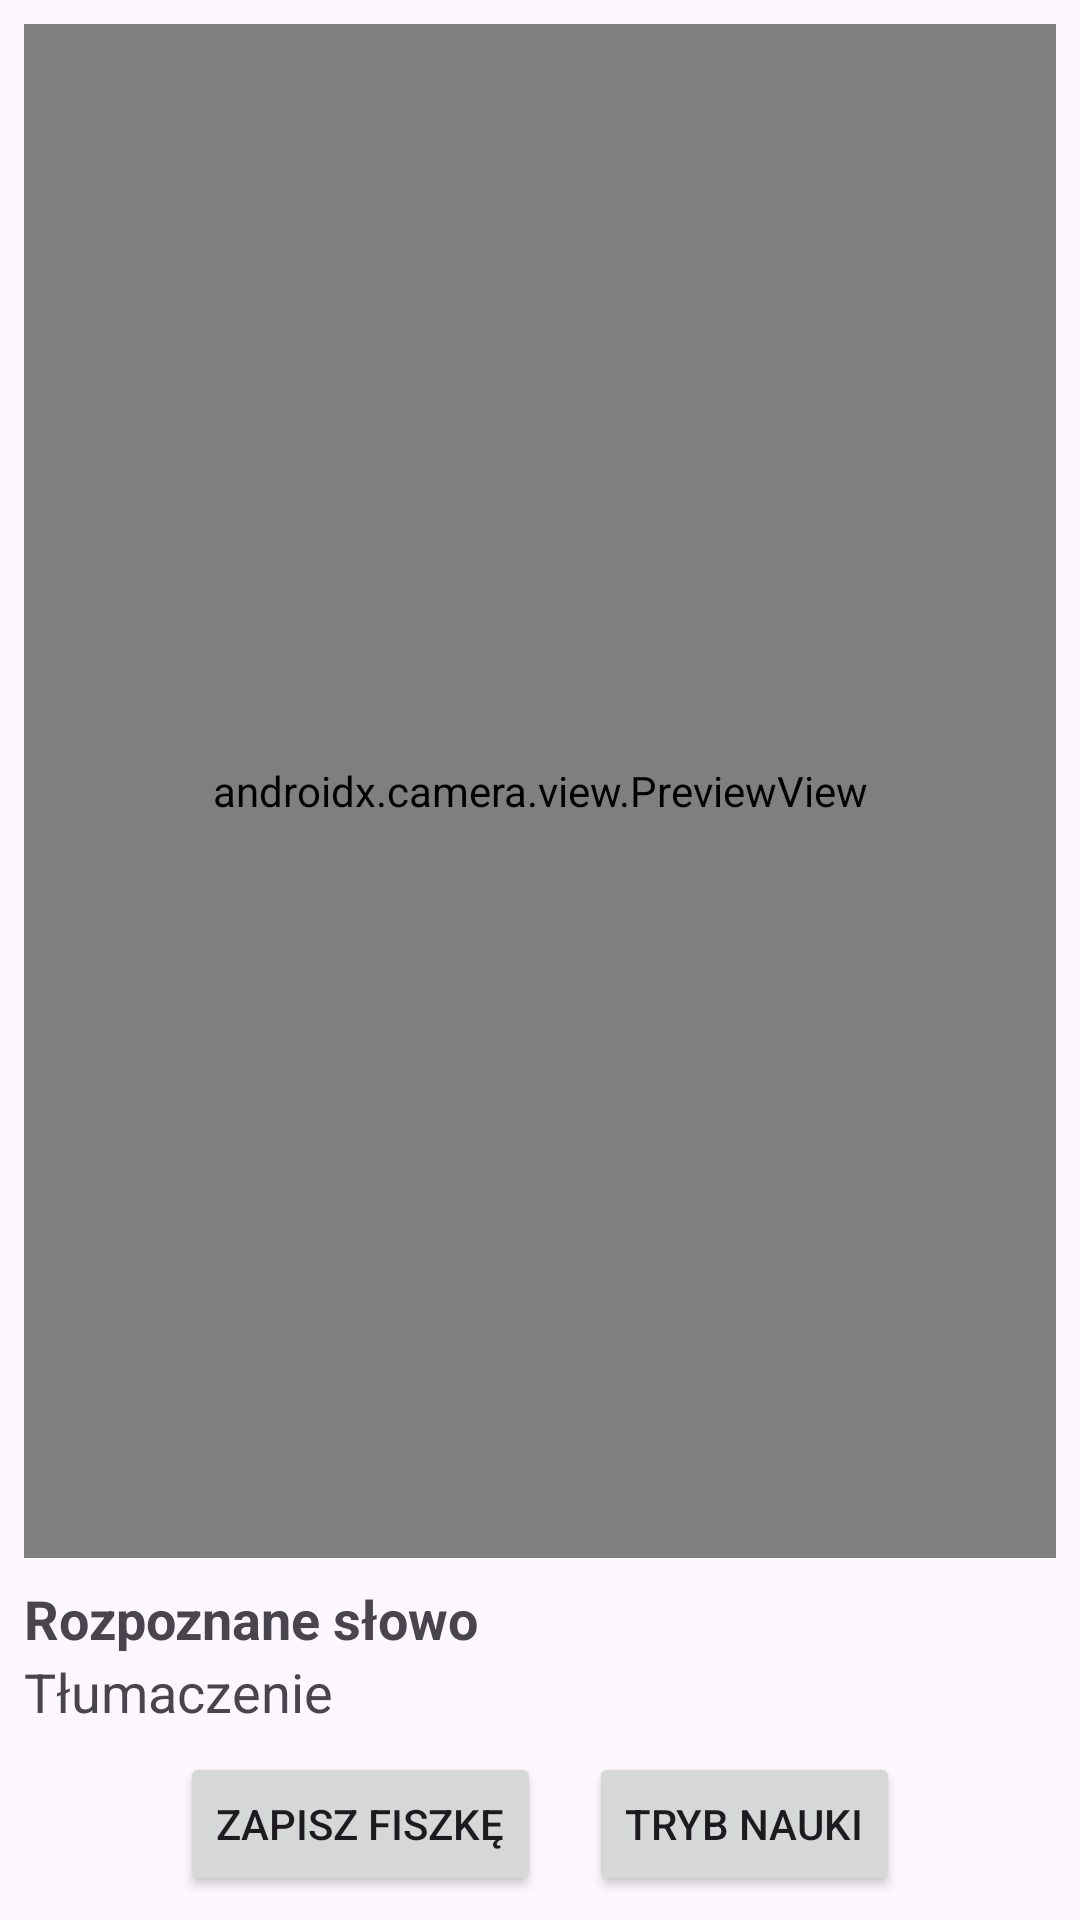

Layout XML and referenced resources for this Android screen:
<!-- AndroidManifest.xml: application theme Theme.Arw -->
<!-- res/layout/activity_main.xml -->
<?xml version="1.0" encoding="utf-8"?>
<LinearLayout xmlns:android="http://schemas.android.com/apk/res/android"
    android:orientation="vertical"
    android:layout_width="match_parent"
    android:layout_height="match_parent"
    android:padding="8dp">

    <androidx.camera.view.PreviewView
        android:id="@+id/previewView"
        android:layout_width="match_parent"
        android:layout_height="0dp"
        android:layout_weight="1"
        android:background="#000000" />

    <TextView
        android:id="@+id/wordText"
        android:layout_width="wrap_content"
        android:layout_height="wrap_content"
        android:text="Rozpoznane słowo"
        android:textSize="18sp"
        android:textStyle="bold"
        android:layout_marginTop="8dp"/>

    <TextView
        android:id="@+id/translationText"
        android:layout_width="wrap_content"
        android:layout_height="wrap_content"
        android:text="Tłumaczenie"
        android:textSize="18sp"
        android:layout_marginBottom="8dp" />

    <LinearLayout
        android:layout_width="match_parent"
        android:layout_height="wrap_content"
        android:orientation="horizontal"
        android:gravity="center">

        <Button
            android:id="@+id/saveButton"
            android:layout_width="wrap_content"
            android:layout_height="wrap_content"
            android:text="Zapisz fiszkę" />

        <Button
            android:id="@+id/temp"
            android:layout_width="wrap_content"
            android:layout_height="wrap_content"
            android:text="Odsłuchaj"
            android:layout_marginStart="16dp"
            android:visibility="gone" />

        <Button
            android:id="@+id/studyButton"
            android:layout_width="wrap_content"
            android:layout_height="wrap_content"
            android:text="Tryb nauki"
            android:layout_marginStart="16dp" />
    </LinearLayout>
</LinearLayout>
<!-- resources referenced by this layout -->
<resources>
  <style name="Theme.Arw" parent="Base.Theme.Arw" />
  <style name="Base.Theme.Arw" parent="Theme.Material3.DayNight.NoActionBar">
          
          
      </style>
</resources>
